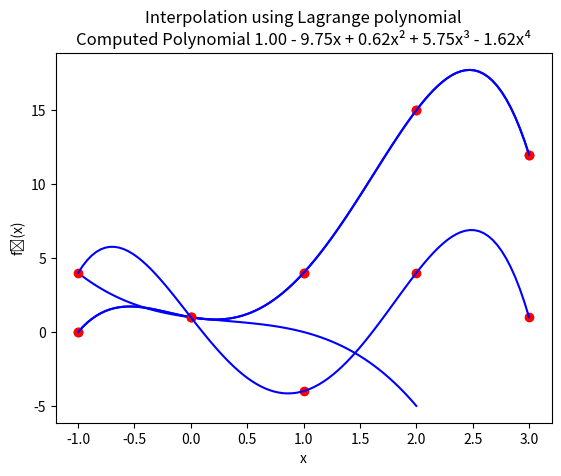

Source code (Python):
"""
[redacted]
[redacted]
Coding Assignment 3 - Q4
"""

# %%
import matplotlib.pyplot as plt
from numpy import linspace, linalg


def handleError(method):
    """
    Decorator Factory function.
    Returns a decorator that normally calls the method of a class by forwarding all its arguments to the method.
    It surrounds the method calling in try-except block to handle errors gracefully.
    """

    def decorator(ref, *args, **kwargs):
        """
        Decorator function that surrounds the method of a class in try-except block and call the methods and handles error gracefully.
        """
        try:
            # Return the same value as that of the method if any
            return method(ref, *args, **kwargs)
        except Exception as err:
            print(type(err))
            print(err)

    return decorator


def getSuperScript(inp):
    """
    Returns the superscript notation of the input number/string.
    """
    normal = "0123456789"
    super_s = "⁰¹²³⁴⁵⁶⁷⁸⁹"
    # Building the translation map
    trans = str.maketrans("".join(normal), "".join(super_s))
    # Returning the converted string
    return str(inp).translate(trans)


class Polynomial:
    """
    Represents an algebraic polynomial
    """

    @handleError
    def _validateCoefficients(self, coff):
        """
        Validates the list of coefficients
        Returns True if correct.
        """
        if not isinstance(coff, list):
            raise Exception("Invalid input - Expected list")

        for i in coff:
            if not isinstance(i, (int, float)):
                raise Exception(
                    f"Invalid type of coefficient received {type(i)}.\nExpected float or int."
                )

        return True

    @handleError
    def __init__(self, coff):
        """
        Initializes the polynomial with the list of coefficients.
        """
        if not self._validateCoefficients(coff):
            return
        self.degree = max(0, len(coff) - 1)
        self.coff = coff

    @handleError
    def __str__(self):
        """
        Returns a string representation of the polynomial.
        """
        ans = "Coefficients of the polynomial are:\n"
        if len(self.coff) == 0:
            ans += "0"
        else:
            ans += " ".join(str(i) for i in self.coff)
        return ans

    @handleError
    def _addOrSub(self, p, isAdd=True):
        """
        Adds or subtracts the polynomial with the polynomial passed as argument.
        """
        # Raising the exception if the input is not a Polynomial object
        if not isinstance(p, Polynomial):
            raise Exception("Invalid input - Expected Polynomial")

        # Evaluating the summation of the two polynomials
        ansCoff = []
        n, m = self.degree + 1, p.degree + 1
        for i in range(max(n, m)):
            sumCoff = 0
            if i < n:
                sumCoff += self.coff[i]
            if i < m:
                sumCoff += p.coff[i] if isAdd else (-p.coff[i])
            ansCoff.append(sumCoff)
        return Polynomial(ansCoff)

    @handleError
    def __add__(self, p):
        """
        Overloading the + operator for the polynomial class
        """
        return self._addOrSub(p, isAdd=True)

    @handleError
    def __sub__(self, p):
        """
        Overloading the - operator for the polynomial class
        """
        return self._addOrSub(p, isAdd=False)

    @handleError
    def __mul__(self, p):
        """
        Overloading the * operator for the polynomial class to multiply it with a polynomial
        """
        # Raising the exception if the input is not a Polynomial object
        if not isinstance(p, Polynomial):
            raise Exception("Invalid input - Expected Polynomial")

        # Evaluating the multiplication of the two polynomials
        ansCoff = dict()
        n, m = self.degree + 1, p.degree + 1
        for i in range(n):
            for j in range(m):
                ansCoff[i + j] = ansCoff.get(i + j, 0) + self.coff[i] * p.coff[j]

        ansCoff = [ansCoff[i] for i in sorted(ansCoff.keys())]
        return Polynomial(ansCoff)

    @handleError
    def __rmul__(self, scalar):
        """
        Overloading the * operator for the polynomial class to pre-multiply it with a scalar
        """
        if not isinstance(scalar, (int, float)):
            raise Exception("Invalid input - Expected scalar")
        return Polynomial([scalar * i for i in self.coff])

    @handleError
    def __getitem__(self, x):
        """
        Evaluate the polynomial at the given real number `x`.
        """
        ans = 0
        for i in range(self.degree + 1):
            ans += self.coff[i] * (x ** i)
        return ans

    @handleError
    def _getPolyString(self):
        """
        Returns the actual string representation of the polynomial.
        """
        ans = ""
        for i in range(self.degree + 1):
            if self.coff[i] != 0:
                if i == 0:
                    ans += (
                        f"{self.coff[i]:.2f}"
                        if isinstance(self.coff[i], float)
                        else f"{self.coff[i]}"
                    )
                else:
                    ans += " + " if self.coff[i] > 0 else " - "
                    if abs(self.coff[i]) != 1:
                        ans += (
                            f"{abs(self.coff[i]):.2f}"
                            if isinstance(self.coff[i], float)
                            else f"{abs(self.coff[i])}"
                        )
                    ans += f"x{getSuperScript(i)}" if i != 1 else "x"
        return ans

    @handleError
    def _plotPolynomial(self, a, b):
        """
        Plots the polynomial in the given interval [a, b]
        """
        a = min(a, b)
        b = max(a, b)
        numPoints = 100
        xpoints = list(linspace(a, b, numPoints))
        ypoints = [self[i] for i in xpoints]
        plt.plot(xpoints, ypoints, c="b")
        plt.grid()

    @handleError
    def show(self, a, b):
        """
        Visualize the polynomial in the given interval [a, b]
        """
        if not isinstance(a, (int, float)) or not isinstance(b, (int, float)):
            raise Exception("Invalid input - Expected scalar")
        plt.title(f"Plot of the polynomial {self._getPolyString()}")
        plt.xlabel("x")
        plt.ylabel("P(x)")
        self._plotPolynomial(a, b)
        plt.show()

    @handleError
    def fitViaMatrixMethod(self, points):
        """
        Using the idea of linear systems, it fits a polynomial to the points passed as its argument.
        Displays a plot with the given points and the computed polynomial.
        """
        # Raising the exception if the input is not valid
        if not isinstance(points, list):
            raise Exception("Invalid input - Expected list of tuples")
        for i in points:
            if not isinstance(i, tuple) or len(i) != 2:
                raise Exception("Invalid input - Expected list of tuples")
            if not isinstance(i[0], (int, float)) or not isinstance(i[1], (int, float)):
                raise Exception(
                    "Invalid input - Expected list of tuples representing points"
                )

        # Creating the matrix and the vector b
        degree = len(points) - 1
        A, b = [], []
        minX, maxX = 0, 0
        xpoints, ypoints = [], []
        for p in points:
            A.append([p[0] ** j for j in range(degree + 1)])
            b.append(p[1])
            minX = min(minX, p[0])
            maxX = max(maxX, p[0])
            xpoints.append(p[0])
            ypoints.append(p[1])

        # Solving the linear system
        x = list(linalg.solve(A, b))
        ans = Polynomial(x)

        # Plotting the given points and the computed polynomial
        plt.title(
            f"Polynomial interpolation using matrix method\nComputed Polynomial {ans._getPolyString()}"
        )
        plt.xlabel("x")
        plt.ylabel("f̃(x)")
        plt.plot(xpoints, ypoints, "ro")
        ans._plotPolynomial(minX, maxX)
        plt.show()

    @handleError
    def fitViaLagrangePoly(self, points):
        """
        Computes the Lagrange polynomial for the points passed as argument to this method.
        Displays a plot with the given points and the computed polynomial.
        """
        # Raising the exception if the input is not valid
        if not isinstance(points, list):
            raise Exception("Invalid input - Expected list of tuples")
        for i in points:
            if not isinstance(i, tuple) or len(i) != 2:
                raise Exception("Invalid input - Expected list of tuples")
            if not isinstance(i[0], (int, float)) or not isinstance(i[1], (int, float)):
                raise Exception(
                    "Invalid input - Expected list of tuples representing points"
                )

        # Calculating some required values
        degree = len(points) - 1
        minX, maxX = 0, 0
        xpoints, ypoints = [], []
        for p in points:
            minX = min(minX, p[0])
            maxX = max(maxX, p[0])
            xpoints.append(p[0])
            ypoints.append(p[1])

        # Evaluating the Lagrange polynomial
        ansP = Polynomial([0])
        for j in range(degree + 1):
            # Evaluating Ψⱼ
            numerator, denominator = Polynomial([1]), 1
            for i in range(degree + 1):
                if i == j:
                    continue
                numerator = numerator * Polynomial([-xpoints[i], 1])
                denominator *= xpoints[j] - xpoints[i]
            ansP = ansP + ((ypoints[j] / denominator) * numerator)

        # Plotting the given points and the computed polynomial
        plt.title(
            f"Interpolation using Lagrange polynomial\nComputed Polynomial {ansP._getPolyString()}"
        )
        plt.xlabel("x")
        plt.ylabel("f̃(x)")
        plt.plot(xpoints, ypoints, "ro")
        ansP._plotPolynomial(minX, maxX)
        plt.show()


if __name__ == "__main__":
    # Sample Test Case 1
    p = Polynomial([1, 2, 3])
    print(p)

    # Sample Test Case 2
    p1 = Polynomial([1, 2, 3])
    p2 = Polynomial([3, 2, 1])
    p3 = p1 + p2
    print(p3)
    p3 = p1 - p2
    print(p3)

    # Sample Test Case 3
    p1 = Polynomial([1, 2, 3])
    p2 = (-0.5) * p1
    print(p2)

    # Sample Test Case 4
    p1 = Polynomial([-1, 1])
    p2 = Polynomial([1, 1, 1])
    p3 = p1 * p2
    print(p3)

    # Sample Test Case 5
    p = Polynomial([1, 2, 3])
    print(p[2])

    # Sample Test Case 6
    p = Polynomial([1, -1, 1, -1])
    p.show(-1, 2)

    # Sample Test Case 7
    p = Polynomial([])
    p.fitViaMatrixMethod([(1, 4), (0, 1), (-1, 0), (2, 15), (3, 12)])
    p.fitViaLagrangePoly([(1, 4), (0, 1), (-1, 0), (2, 15), (3, 12)])

    # Sample Test Case 8
    p = Polynomial([])
    p.fitViaLagrangePoly([(1, -4), (0, 1), (-1, 4), (2, 4), (3, 1)])
